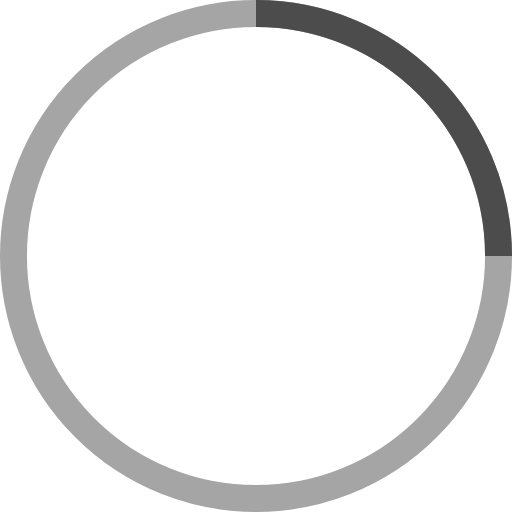
t = 0.00 s
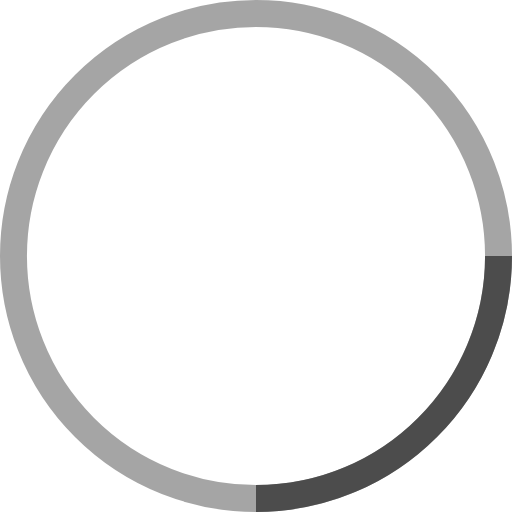
t = 0.25 s
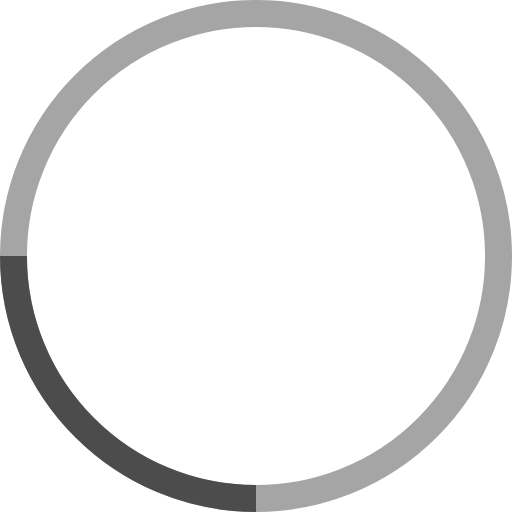
t = 0.50 s
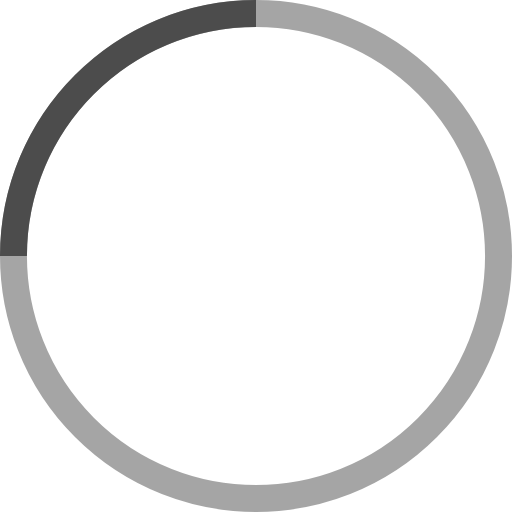
t = 0.75 s

The animated SVG that drew these frames (rendered in a browser with its animation timeline set to each time). Animation: 1 SMIL element (animateTransform=1); one cycle of 1.00 s, repeats indefinitely.

<!-- By Sam Herbert (@sherb), for everyone. More @ http://goo.gl/7AJzbL -->
<svg width="38" height="38" viewBox="0 0 38 38" xmlns="http://www.w3.org/2000/svg" stroke="#4c4c4c">
    <g fill="none" fill-rule="evenodd">
        <g transform="translate(1 1)" stroke-width="2">
            <circle stroke-opacity=".5" cx="18" cy="18" r="18"/>
            <path d="M36 18c0-9.94-8.06-18-18-18">
                <animateTransform
                    attributeName="transform"
                    type="rotate"
                    from="0 18 18"
                    to="360 18 18"
                    dur="1s"
                    repeatCount="indefinite"/>
            </path>
        </g>
    </g>
</svg>